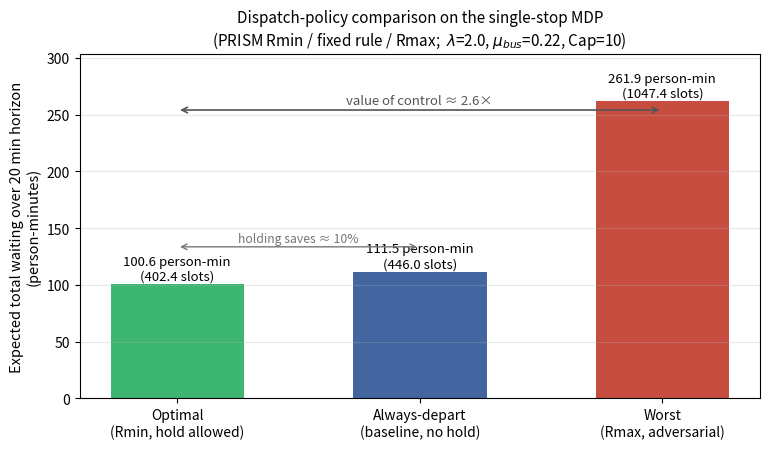

The script that saved this image:
"""
Figure 5.6 -- MDP dispatch-policy comparison (single stop).

Data provenance: the three values are PRISM-verified results on
bus_stop_mdp.nm (PRISM 4.10.1, Verify):
  optimal  = Rmin=? [C<=NSLOTS]  (best achievable total waiting)   = 402.4
  baseline = same query with the [hold] action removed
             (fixed "always depart" rule)                          = 446.0
  worst    = Rmax=? [C<=NSLOTS]  (adversarial dispatch)            = 1047.4
Units: person-slots; multiply by dt = 0.25 to obtain person-minutes
over the 20-minute horizon. The gap worst/optimal (~2.6x) is the
"value of control"; optimal vs baseline (~10%) is the modest benefit
of clever holding at a single stop (Section 5.4).

Produces mdp_policy_comparison.png
"""
import numpy as np
import matplotlib
matplotlib.use("Agg")
import matplotlib.pyplot as plt

DT = 0.25
policies = ["Optimal\n(Rmin, hold allowed)",
            "Always-depart\n(baseline, no hold)",
            "Worst\n(Rmax, adversarial)"]
slots  = [402.4, 446.0, 1047.4]          # PRISM-verified, person-slots
mins   = [v * DT for v in slots]         # person-minutes
colors = ["#27ae60", "#2E5496", "#C0392B"]

fig, ax = plt.subplots(figsize=(7.8, 4.6))
xs = np.arange(3)
bars = ax.bar(xs, mins, width=0.55, color=colors, alpha=0.9)
for x, m, s in zip(xs, mins, slots):
    ax.text(x, m + 4, f"{m:.1f} person-min\n({s:.1f} slots)",
            ha="center", fontsize=9.5)

# annotate the two comparisons
ax.annotate("", xy=(2, mins[2] * 0.97), xytext=(0, mins[2] * 0.97),
            arrowprops=dict(arrowstyle="<->", color="#555555", lw=1.2))
ax.text(1, mins[2] * 0.99, "value of control \u2248 2.6\u00d7",
        ha="center", fontsize=9.5, color="#555555")
ax.annotate("", xy=(1, mins[1] + 22), xytext=(0, mins[1] + 22),
            arrowprops=dict(arrowstyle="<->", color="#777777", lw=1.0))
ax.text(0.5, mins[1] + 26, "holding saves \u2248 10%",
        ha="center", fontsize=8.8, color="#777777")

ax.set_xticks(xs); ax.set_xticklabels(policies, fontsize=10)
ax.set_ylabel("Expected total waiting over 20 min horizon\n(person-minutes)",
              fontsize=10.5)
ax.set_ylim(0, mins[2] * 1.16)
ax.set_title("Dispatch-policy comparison on the single-stop MDP\n"
             r"(PRISM Rmin / fixed rule / Rmax;  $\lambda$=2.0, $\mu_{bus}$=0.22, Cap=10)",
             fontsize=11)
ax.grid(axis="y", alpha=0.3)
fig.tight_layout()
fig.savefig("mdp_policy_comparison.png", dpi=150, bbox_inches="tight")
print("saved mdp_policy_comparison.png")
